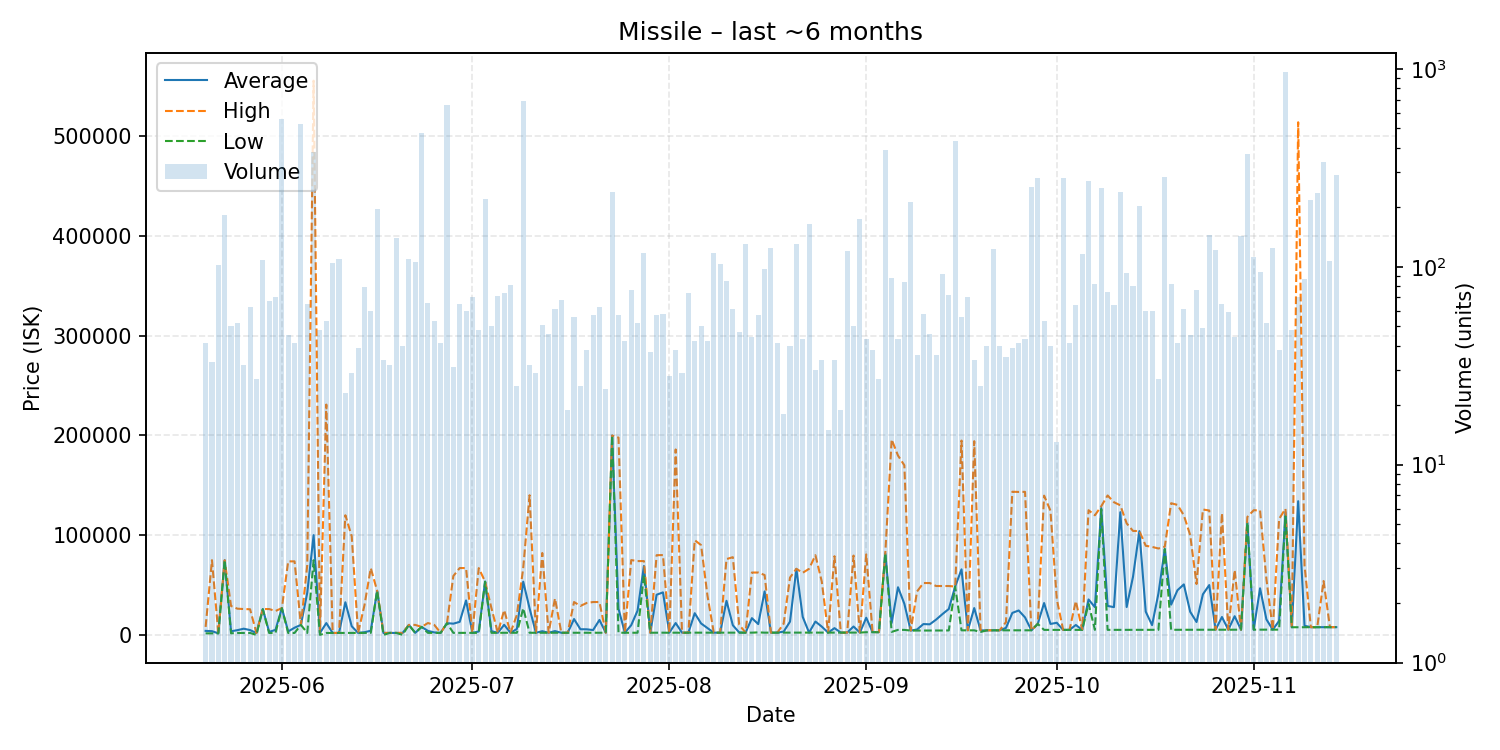

The data file committed next to this chart (first rows):
date, average, highest, lowest, order_count, volume
2025-05-20, 4009, 8000, 1530, 20, 41
2025-05-21, 3710, 74900, 1533, 20, 33
2025-05-22, 1540, 1540, 1540, 16, 102
2025-05-23, 74870, 74870, 74870, 26, 182
2025-05-24, 3604, 29000, 1572, 23, 50
2025-05-25, 4718, 26255, 1903, 35, 52
2025-05-26, 6191, 25900, 1906, 20, 32
2025-05-27, 4800, 25670, 1909, 31, 63
2025-05-28, 1840, 1911, 0.02, 20, 27
2025-05-29, 25910, 25910, 25680, 29, 108
2025-05-30, 2983, 25890, 1914, 29, 67
2025-05-31, 5039, 23965, 1920, 44, 70
2025-06-01, 26800, 26800, 26800, 51, 556
2025-06-02, 3434, 73700, 1923, 24, 45
2025-06-03, 7174, 73700, 1928, 30, 41
2025-06-04, 10000, 10000, 10000, 24, 524
2025-06-05, 42226, 70000, 1931, 26, 65
2025-06-06, 100000, 555600, 74860, 45, 379
2025-06-07, 1894, 1934, 0.01, 26, 48
2025-06-08, 11826, 230900, 1937, 34, 53
2025-06-09, 1940, 1940, 1939, 24, 104
2025-06-10, 1952, 1953, 1952, 20, 110
2025-06-11, 32705, 119950, 1961, 19, 23
2025-06-12, 8653, 98870, 1971, 21, 29
2025-06-13, 1979, 1980, 1975, 20, 39
2025-06-14, 2654, 29500, 1983, 31, 79
2025-06-15, 4149, 66955, 1983, 25, 60
2025-06-16, 44200, 44200, 44200, 29, 195
2025-06-17, 1871, 1989, 0.01, 17, 34
2025-06-18, 1990, 1991, 1989, 16, 32
2025-06-19, 1992, 1992, 1992, 17, 140
2025-06-20, 1894, 1995, 0.01, 25, 40
2025-06-21, 10000, 10000, 10000, 25, 109
2025-06-22, 2004, 10000, 2002, 40, 106
2025-06-23, 8000, 8000, 8000, 36, 474
2025-06-24, 3990, 11880, 2007, 33, 66
2025-06-25, 2462, 9990, 2010, 26, 53
2025-06-26, 2011, 2011, 2010, 22, 41
2025-06-27, 11750, 11900, 11750, 38, 654
2025-06-28, 11239, 59020, 2013, 26, 31
2025-06-29, 13073, 67000, 2016, 32, 65
2025-06-30, 34508, 67000, 2018, 25, 60
2025-07-01, 2021, 2021, 2020, 18, 70
2025-07-02, 3375, 66960, 2022, 32, 48
2025-07-03, 53360, 53360, 53360, 20, 221
2025-07-04, 3691, 26690, 2024, 21, 50
2025-07-05, 2103, 2104, 2103, 25, 71
2025-07-06, 10087, 24860, 2104, 36, 74
2025-07-07, 2105, 2106, 2105, 28, 81
2025-07-08, 5933, 20000, 2105, 20, 25
2025-07-09, 53360, 67000, 26690, 53, 691
2025-07-10, 26584, 140000, 2109, 22, 32
2025-07-11, 2108, 2109, 2108, 20, 29
2025-07-12, 3677, 82110, 2112, 26, 51
2025-07-13, 2115, 2117, 2112, 29, 46
2025-07-14, 3809, 36500, 2117, 27, 61
2025-07-15, 2119, 2120, 2119, 21, 68
2025-07-16, 2120, 2120, 2119, 17, 19
2025-07-17, 15873, 32930, 2120, 28, 56
2025-07-18, 5659, 28990, 2119, 11, 25
... 119 more rows
